Run: headless pygame with SDL's dummy video driver; simulated clock (each Clock.tick advances the game by its frame time, no real sleeping); random seed 0; keys injected as events and as key.get_pressed() state; no mouse input.
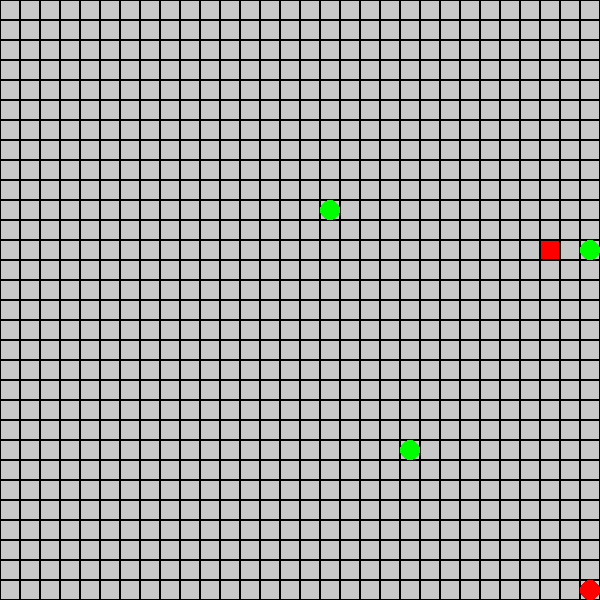
Frame 1 of 4 · flips 1–60 · no input
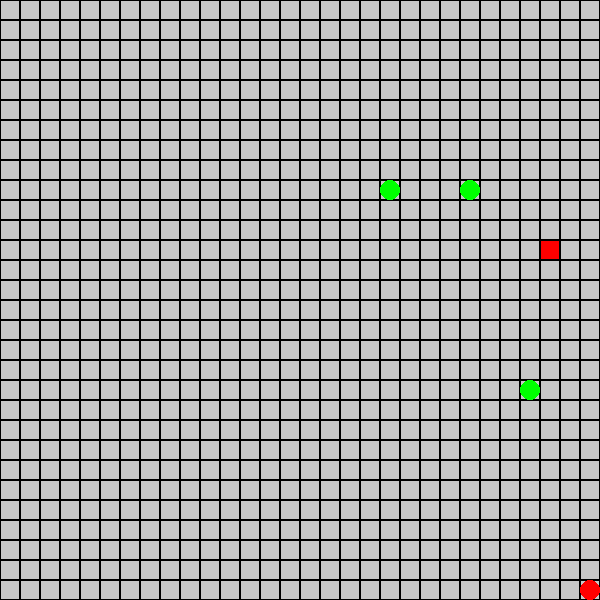
Frame 2 of 4 · flips 61–180 · tapped SPACE, RETURN · held RIGHT (→), D
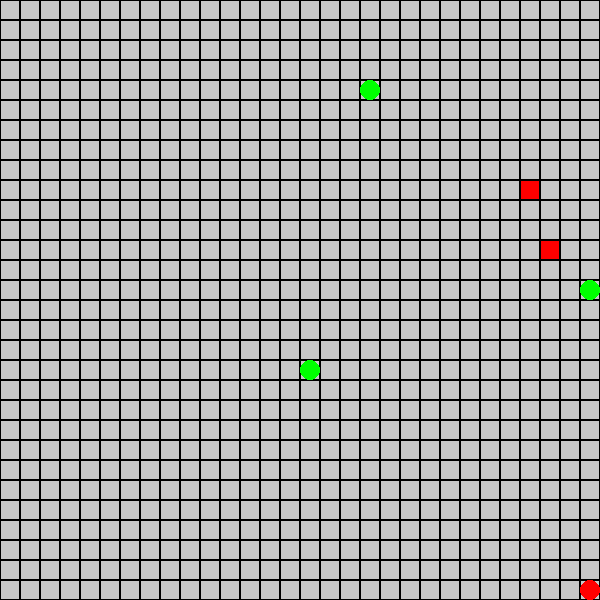
Frame 3 of 4 · flips 181–300 · held DOWN (↓), S
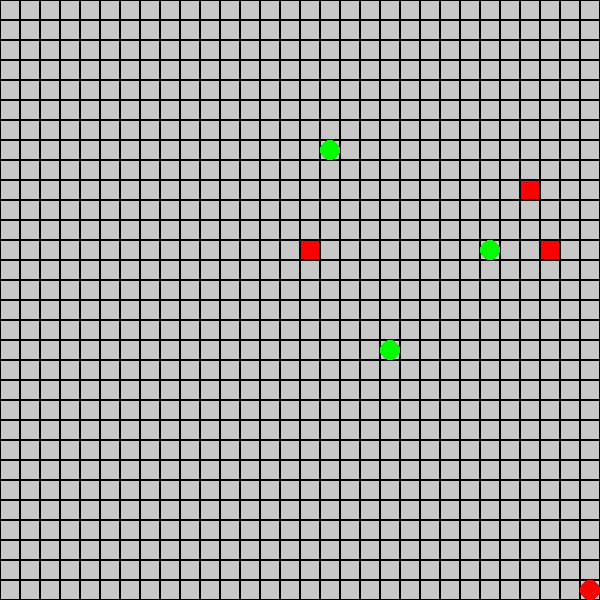
Frame 4 of 4 · flips 301–420 · held LEFT (←), A, UP (↑), W

The pygame program that drew these frames:

import pygame
import random

# Initialiser Pygame
pygame.init()

# Définir les couleurs
WHITE = (255, 255, 255)
BLACK = (0, 0, 0)
GRAY = (200, 200, 200)
RED = (255, 0, 0)
PURPLE = (128, 0, 128)
GREEN = (0, 255, 0)

# Définir les dimensions de la grille
GRID_SIZE = 30
CELL_SIZE = 20
MINES_COUNT = 8

# Définir la taille de l'écran
WIDTH = GRID_SIZE * CELL_SIZE
HEIGHT = GRID_SIZE * CELL_SIZE
SCREEN = pygame.display.set_mode((WIDTH, HEIGHT))

pygame.display.set_caption("Démineur")

# Créer la grille avec des mines aléatoires
def create_grid():
    grid = [[0 for _ in range(GRID_SIZE)] for _ in range(GRID_SIZE)]
    mines = set()
    while len(mines) < MINES_COUNT:
        x = random.randint(0, GRID_SIZE - 1)
        y = random.randint(0, GRID_SIZE - 1)
        if (x, y) not in mines:
            mines.add((x, y))
            grid[y][x] = -1

    for y in range(GRID_SIZE):
        for x in range(GRID_SIZE):
            if grid[y][x] == -1:
                continue
            count = 0
            for dy in range(-1, 2):
                for dx in range(-1, 2):
                    nx, ny = x + dx, y + dy
                    if 0 <= nx < GRID_SIZE and 0 <= ny < GRID_SIZE and grid[ny][nx] == -1:
                        count += 1
            grid[y][x] = count
    return grid

grid = create_grid()
revealed = [[False for _ in range(GRID_SIZE)] for _ in range(GRID_SIZE)]
flags = [[False for _ in range(GRID_SIZE)] for _ in range(GRID_SIZE)]

# Classe Agent (otage)
class Agent:
    def __init__(self, x, y):
        self.x = x
        self.y = y
        self.path = []

    def move(self, dx, dy):
        new_x = self.x + dx
        new_y = self.y + dy
        if 0 <= new_x < GRID_SIZE and 0 <= new_y < GRID_SIZE:
            self.x = new_x
            self.y = new_y
            self.path.append((self.x, self.y))

    def draw(self, screen):
        pygame.draw.circle(screen, RED, (self.x * CELL_SIZE + CELL_SIZE // 2, self.y * CELL_SIZE + CELL_SIZE // 2), CELL_SIZE // 2)

# Classe Demineur
class Demineur:
    def __init__(self, x, y):
        self.x = x
        self.y = y

    def move(self):
        dx, dy = random.choice([(1, 0), (0, 1), (-1, 0), (0, -1)])
        new_x = self.x + dx
        new_y = self.y + dy
        if 0 <= new_x < GRID_SIZE and 0 <= new_y < GRID_SIZE:
            self.x = new_x
            self.y = new_y

    def reveal_mine(self):
        if grid[self.y][self.x] == -1:
            revealed[self.y][self.x] = True

    def draw(self, screen):
        pygame.draw.circle(screen, GREEN, (self.x * CELL_SIZE + CELL_SIZE // 2, self.y * CELL_SIZE + CELL_SIZE // 2), CELL_SIZE // 2)

# Fonction pour dessiner la grille
def draw_grid():
    for y in range(GRID_SIZE):
        for x in range(GRID_SIZE):
            rect = pygame.Rect(x * CELL_SIZE, y * CELL_SIZE, CELL_SIZE, CELL_SIZE)
            if revealed[y][x]:
                if grid[y][x] == -1:
                    pygame.draw.rect(SCREEN, RED, rect)
                else:
                    pygame.draw.rect(SCREEN, WHITE, rect)
                    if grid[y][x] > 0:
                        text = font.render(str(grid[y][x]), True, BLACK)
                        SCREEN.blit(text, (x * CELL_SIZE + 5, y * CELL_SIZE + 5))
            else:
                pygame.draw.rect(SCREEN, GRAY, rect)
                if flags[y][x]:
                    pygame.draw.rect(SCREEN, BLACK, rect, 2)
            pygame.draw.rect(SCREEN, BLACK, rect, 1)

# Fonction pour révéler les cellules
def reveal_cell(x, y):
    if revealed[y][x] or flags[y][x]:
        return
    revealed[y][x] = True
    if grid[y][x] == 0:
        for dy in range(-1, 2):
            for dx in range(-1, 2):
                nx, ny = x + dx, y + dy
                if 0 <= nx < GRID_SIZE and 0 <= ny < GRID_SIZE:
                    reveal_cell(nx, ny)

# Pygame setup pour le cercle
clock = pygame.time.Clock()
running = True
dt = 0

# Position initiale des agents
agents = [Agent(0, 0)]
demineurs = [Demineur(random.randint(0, GRID_SIZE-1), random.randint(0, GRID_SIZE-1)) for _ in range(3)]

# Boucle principale du jeu
font = pygame.font.SysFont(None, 30)

while running:
    # Gérer les événements
    for event in pygame.event.get():
        if event.type == pygame.QUIT:
            running = False

    # Effacer l'écran
    SCREEN.fill(PURPLE)

    # Dessiner la grille
    draw_grid()

    # Déplacer les démineurs et révéler les mines
    for demineur in demineurs:
        demineur.move()
        demineur.reveal_mine()

    # Déplacer les agents
    for agent in agents:
        if agent.x < GRID_SIZE - 1:
            agent.move(1, 0)
        elif agent.y < GRID_SIZE - 1:
            agent.move(0, 1)

    # Dessiner les agents et les démineurs
    for agent in agents:
        agent.draw(SCREEN)
    for demineur in demineurs:
        demineur.draw(SCREEN)

    # Afficher à l'écran
    pygame.display.flip()

    # Limiter à 60 FPS
    dt = clock.tick(60) / 1000

pygame.quit()
